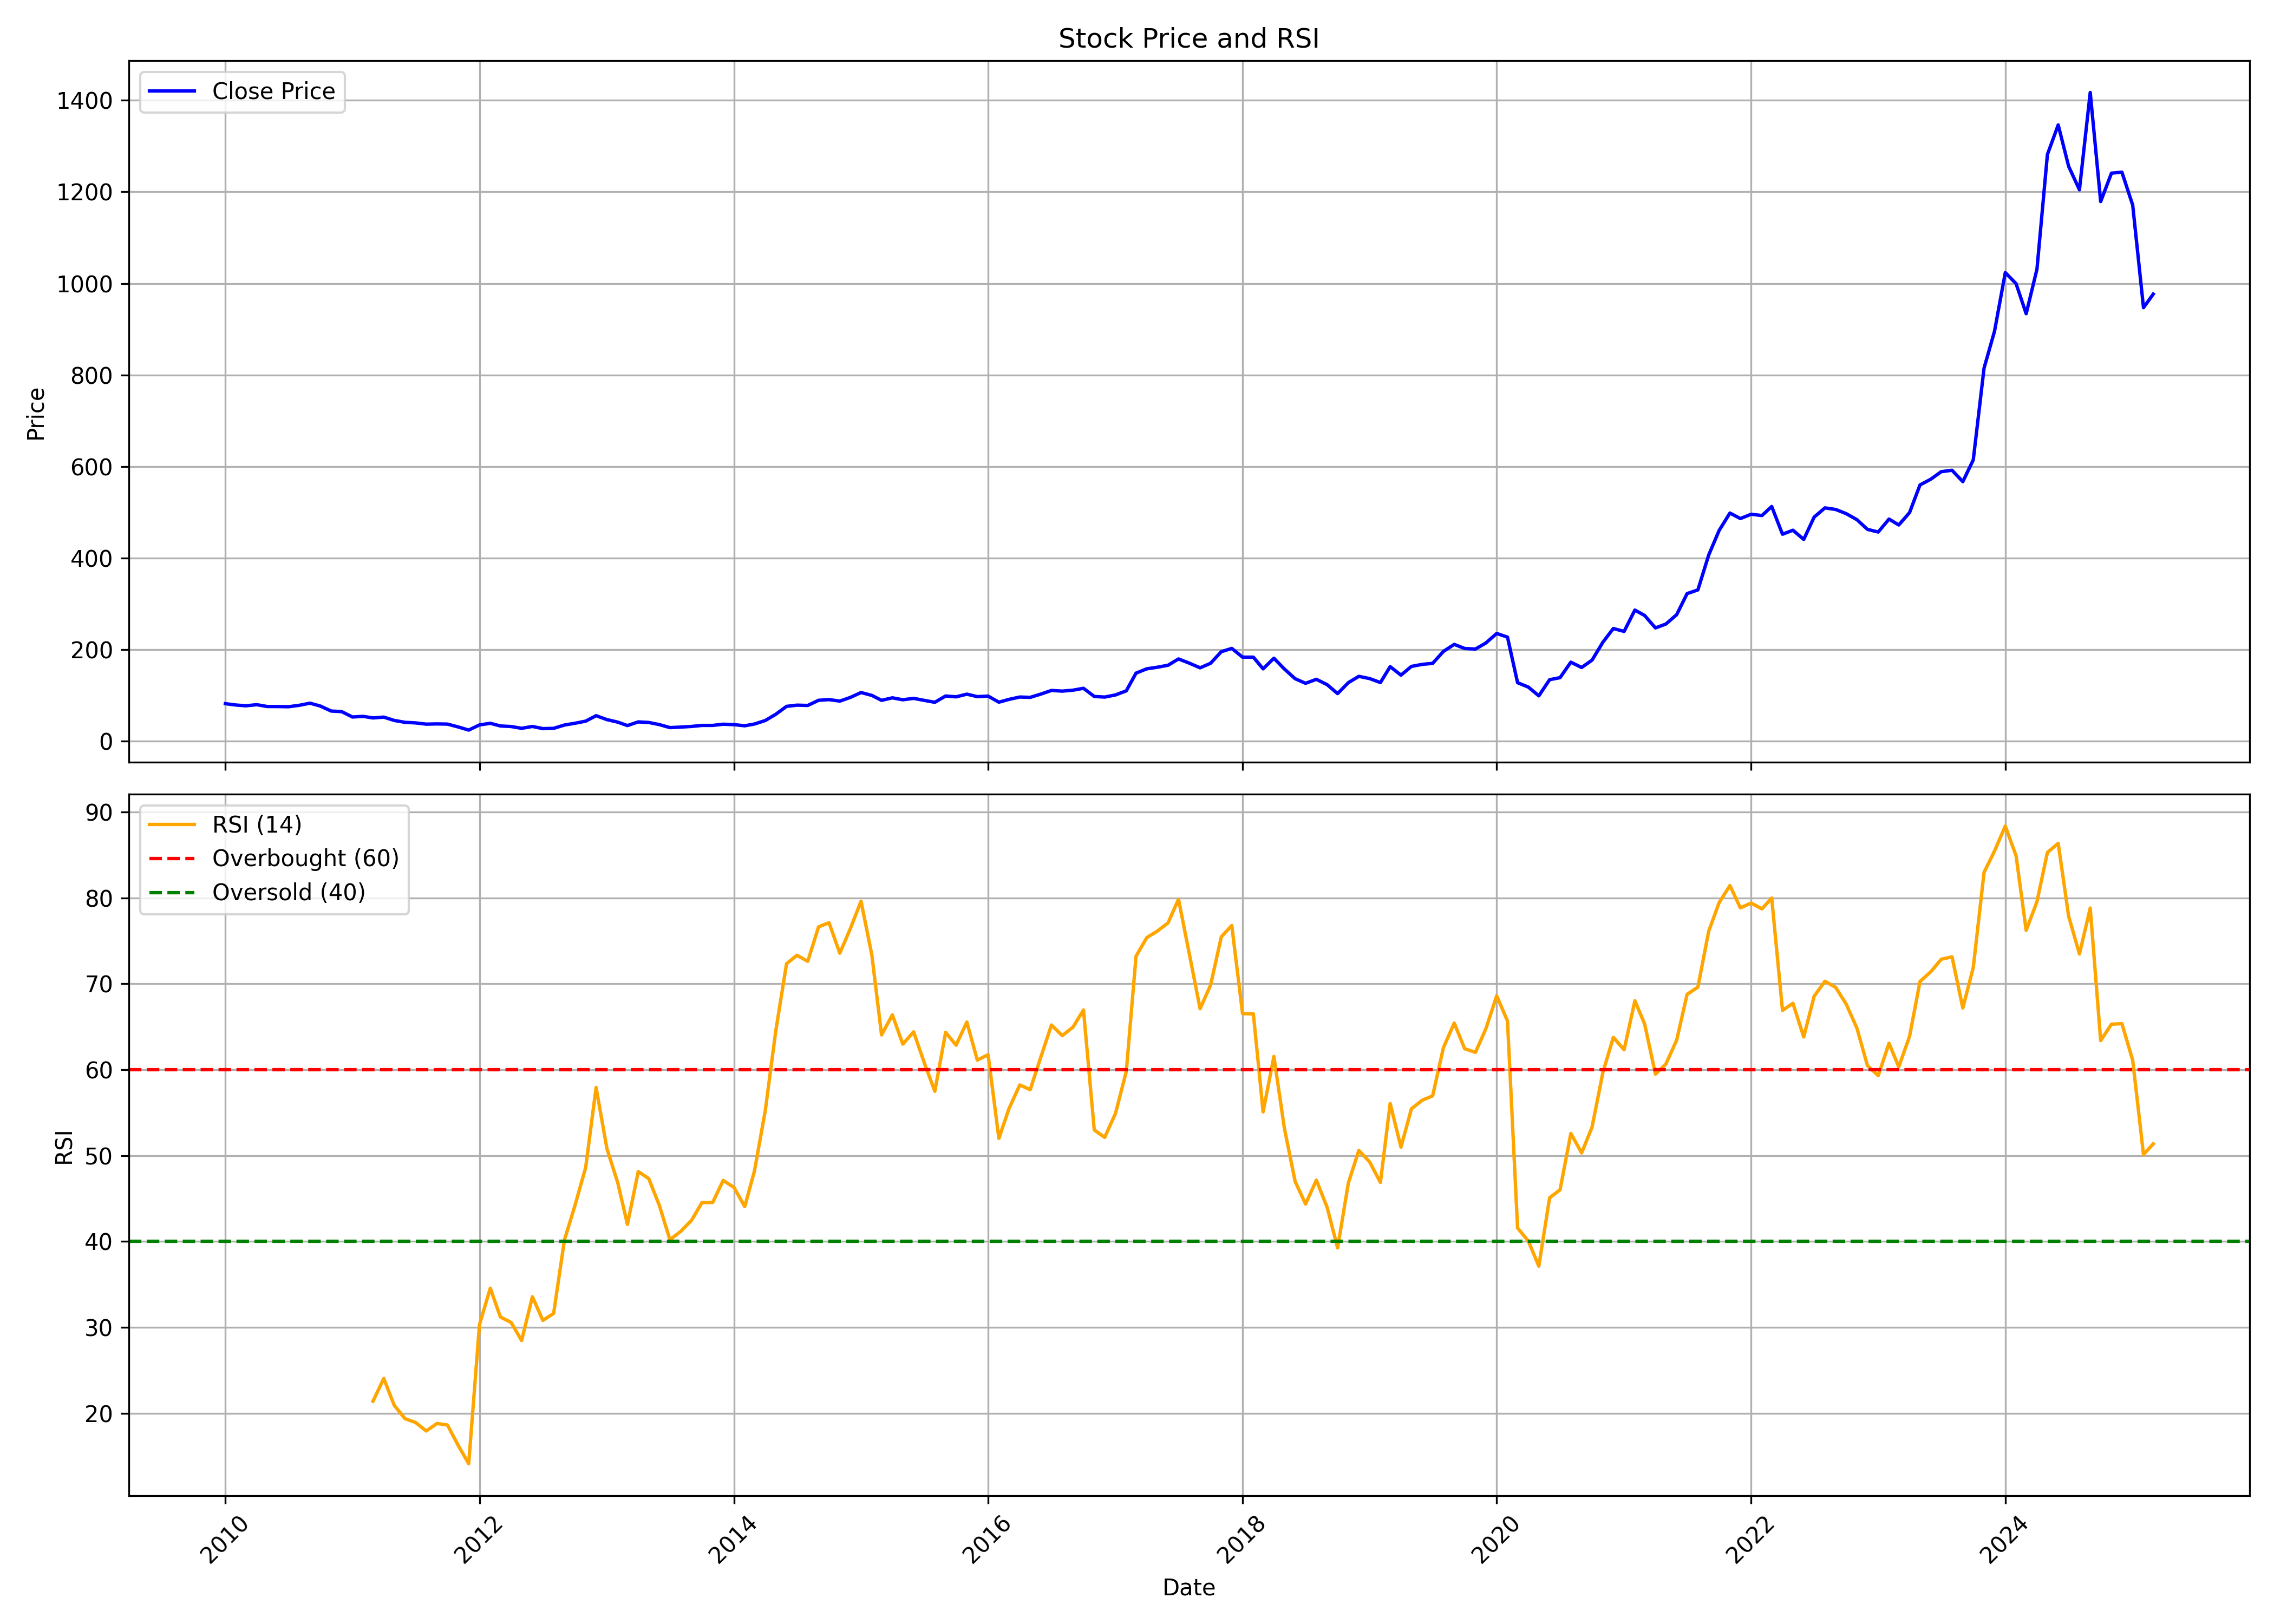

Data behind this chart, as committed beside it:
, date, symbol, open, high, low, close, volume, rsi
0, 2010-01-01, BRIGADE, 73.95, 105.2, 72.83, 81.97, 19249333, 
1, 2010-02-01, BRIGADE, 81.83, 89.98, 74.8, 78.99, 4369718, 
2, 2010-03-01, BRIGADE, 78.99, 85.9, 73.39, 77.33, 3103091, 
3, 2010-04-01, BRIGADE, 77.1, 89.92, 75.44, 79.75, 3289691, 
4, 2010-05-01, BRIGADE, 80.34, 82.11, 72.04, 75.78, 1442346, 
5, 2010-06-01, BRIGADE, 75.39, 81.12, 73.67, 75.67, 1912816, 
6, 2010-07-01, BRIGADE, 75.36, 81.54, 73.39, 75.25, 1960688, 
7, 2010-08-01, BRIGADE, 76.53, 87, 73.75, 78.35, 7142006, 
8, 2010-09-01, BRIGADE, 78.74, 89.75, 77.24, 83.05, 6615305, 
9, 2010-10-01, BRIGADE, 83.91, 86.26, 76.13, 76.7, 1511686, 
10, 2010-11-01, BRIGADE, 77.72, 85.04, 53.98, 65.87, 2616270, 
11, 2010-12-01, BRIGADE, 65.35, 71.96, 57.87, 64.65, 934144, 
12, 2011-01-01, BRIGADE, 64.9, 67.54, 50.12, 52.82, 593584, 
13, 2011-02-01, BRIGADE, 52.76, 66.38, 51.06, 54.24, 4135826, 
14, 2011-03-01, BRIGADE, 54.75, 62.97, 49.95, 50.83, 1258966, 21.4
15, 2011-04-01, BRIGADE, 50.6, 62.4, 50.6, 52.59, 3393312, 24.04
16, 2011-05-01, BRIGADE, 51.82, 54.63, 45.1, 45.36, 1040115, 20.92
17, 2011-06-01, BRIGADE, 46.46, 48.11, 40.28, 41.19, 1092656, 19.36
18, 2011-07-01, BRIGADE, 41.81, 44.96, 39.71, 40, 1980073, 18.93
19, 2011-08-01, BRIGADE, 40.05, 41.41, 34.04, 37.24, 1757407, 17.93
20, 2011-09-01, BRIGADE, 38.05, 43.01, 37.16, 37.76, 499615, 18.8
21, 2011-10-01, BRIGADE, 37.21, 39.47, 35.47, 37.33, 619953, 18.63
22, 2011-11-01, BRIGADE, 37.1, 39.42, 29.01, 31.07, 406045, 16.24
23, 2011-12-01, BRIGADE, 31.88, 33.33, 21.82, 24.29, 389973, 14.13
24, 2012-01-01, BRIGADE, 24.2, 40, 23.36, 35.53, 1928206, 30.31
25, 2012-02-01, BRIGADE, 35.53, 47.24, 35.33, 39.13, 1791827, 34.56
26, 2012-03-01, BRIGADE, 39.1, 39.42, 31.33, 33.24, 592760, 31.21
27, 2012-04-01, BRIGADE, 34.08, 35.88, 31.45, 32.05, 227704, 30.56
28, 2012-05-01, BRIGADE, 31.88, 33.45, 26.14, 28.11, 718954, 28.46
29, 2012-06-01, BRIGADE, 27.77, 33.3, 26.81, 32.2, 2448678, 33.56
30, 2012-07-01, BRIGADE, 32.2, 33.33, 26.03, 27.45, 938070, 30.81
31, 2012-08-01, BRIGADE, 28.11, 32.6, 27.45, 28.08, 1448276, 31.62
32, 2012-09-01, BRIGADE, 28.59, 37.65, 27.57, 35.32, 1900253, 40.17
33, 2012-10-01, BRIGADE, 35.29, 46, 34.99, 39.15, 5206093, 44.15
34, 2012-11-01, BRIGADE, 39.21, 44.98, 38.91, 43.78, 4447544, 48.61
35, 2012-12-01, BRIGADE, 43.96, 67.23, 42.86, 55.72, 19636599, 57.93
36, 2013-01-01, BRIGADE, 56.16, 61.46, 46.29, 47.16, 7469097, 50.82
37, 2013-02-01, BRIGADE, 47.19, 51.44, 40.73, 41.69, 1843239, 46.85
38, 2013-03-01, BRIGADE, 41.9, 43.81, 32.54, 34.12, 1052801, 41.98
39, 2013-04-01, BRIGADE, 34.66, 45.1, 33.76, 42.14, 2216634, 48.13
40, 2013-05-01, BRIGADE, 42.14, 50.18, 39.18, 40.94, 4293455, 47.33
41, 2013-06-01, BRIGADE, 39.48, 43.36, 33.7, 36.19, 502155, 44.16
42, 2013-07-01, BRIGADE, 36.49, 39.9, 28.77, 29.7, 806295, 40.2
43, 2013-08-01, BRIGADE, 30.41, 36.55, 27.64, 30.8, 751287, 41.17
44, 2013-09-01, BRIGADE, 30.77, 35.63, 29.58, 32.22, 715789, 42.45
45, 2013-10-01, BRIGADE, 31.97, 38.45, 31.51, 34.46, 2498699, 44.52
46, 2013-11-01, BRIGADE, 34.4, 38.85, 33.17, 34.49, 2713596, 44.55
47, 2013-12-01, BRIGADE, 35.29, 41.19, 33.78, 37.1, 11723949, 47.11
48, 2014-01-01, BRIGADE, 37.19, 40.48, 34.09, 36.18, 3255422, 46.29
49, 2014-02-01, BRIGADE, 36.12, 36.24, 33.26, 33.66, 528672, 44.06
50, 2014-03-01, BRIGADE, 33.23, 40.05, 33.23, 37.56, 2447423, 48.23
51, 2014-04-01, BRIGADE, 38.08, 47.85, 37.28, 45.18, 3078210, 55.25
52, 2014-05-01, BRIGADE, 45.18, 67.87, 43.77, 58.75, 6782642, 64.49
53, 2014-06-01, BRIGADE, 58.97, 87.53, 57.22, 76.07, 7937987, 72.34
54, 2014-07-01, BRIGADE, 76.47, 82.92, 70.09, 78.75, 3514653, 73.32
55, 2014-08-01, BRIGADE, 79.6, 89.08, 73.21, 78.07, 2808049, 72.62
56, 2014-09-01, BRIGADE, 77.36, 100.4, 76.42, 89.33, 6006497, 76.63
57, 2014-10-01, BRIGADE, 89.21, 95.45, 79.85, 90.86, 1283348, 77.12
58, 2014-11-01, BRIGADE, 91.58, 98.88, 84.22, 87.59, 1728082, 73.56
59, 2014-12-01, BRIGADE, 87.24, 106, 82.28, 95.51, 5090222, 76.4
... 123 more rows
